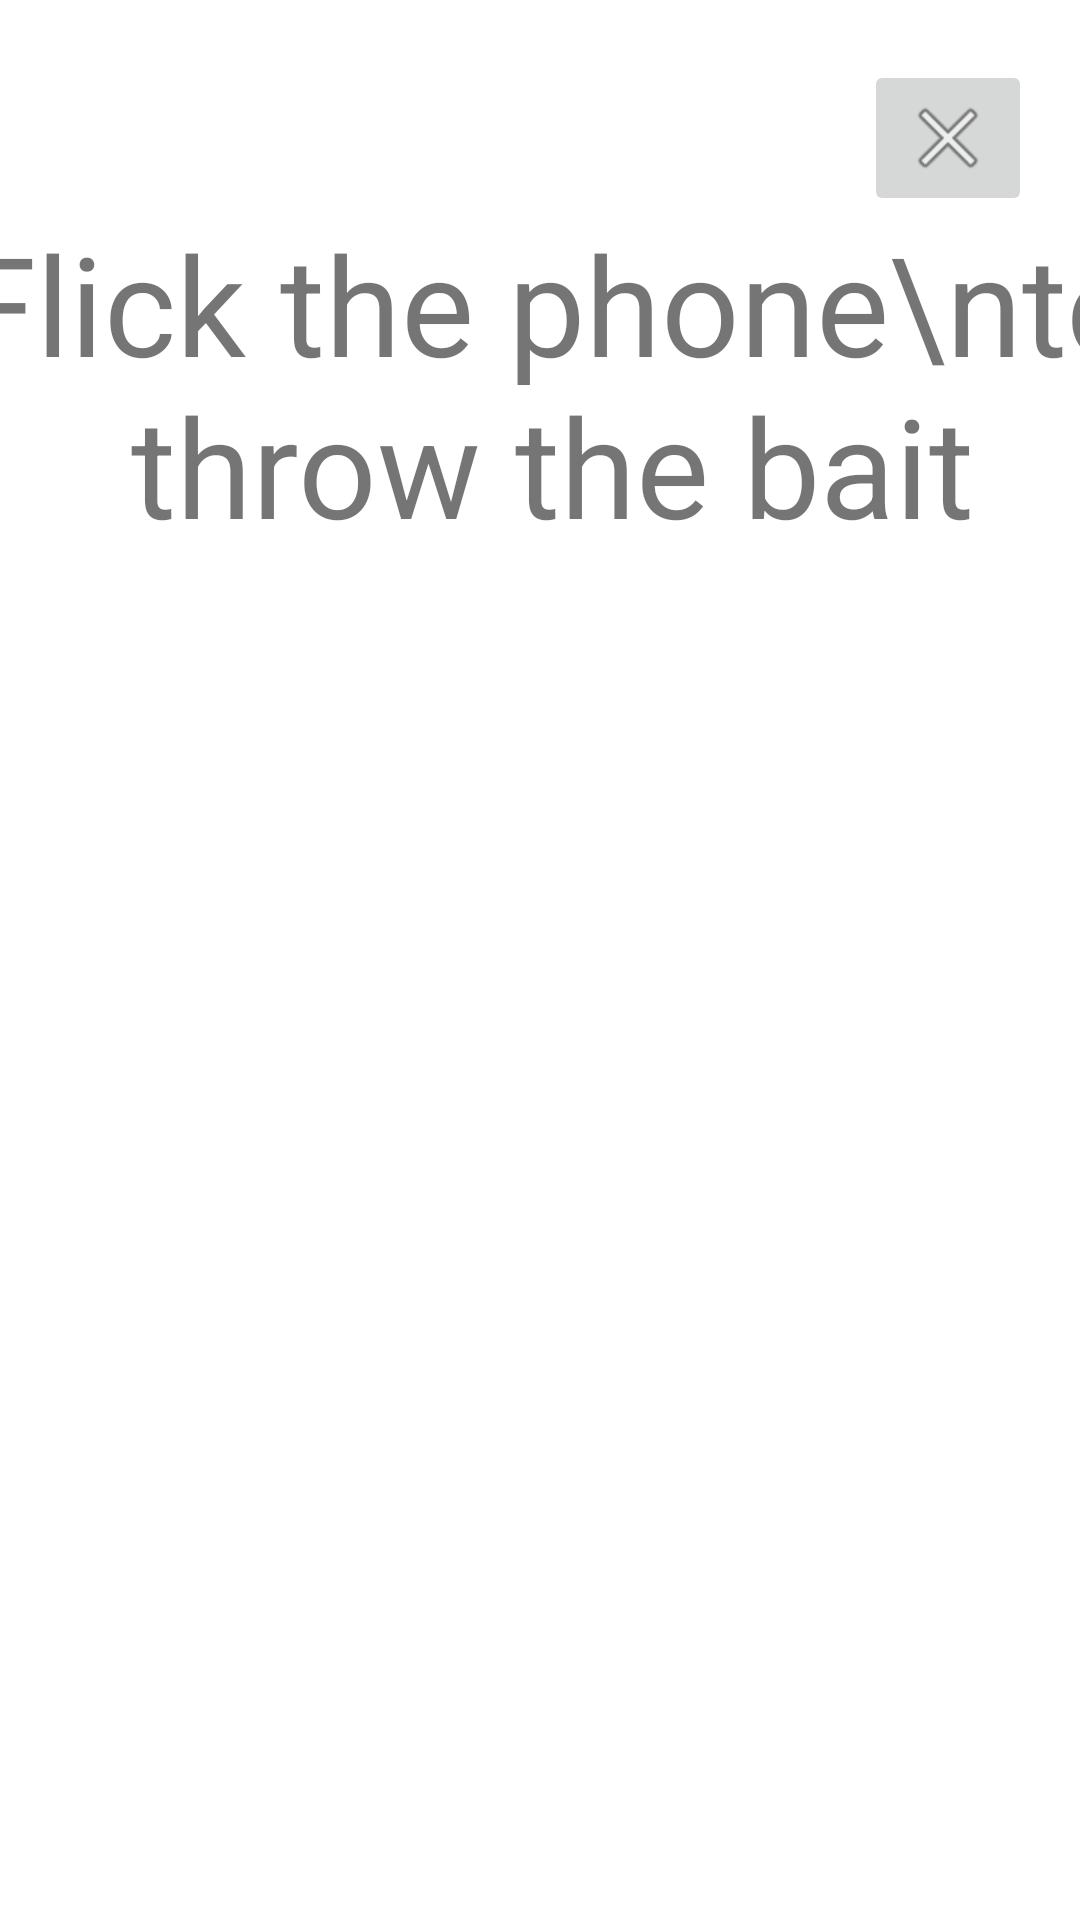

Layout XML and referenced resources for this Android screen:
<!-- AndroidManifest.xml: application theme Theme.MAMN01Projekt -->
<!-- res/layout/reel_instruction.xml -->
<?xml version="1.0" encoding="utf-8"?>
<androidx.constraintlayout.widget.ConstraintLayout xmlns:android="http://schemas.android.com/apk/res/android"
    xmlns:app="http://schemas.android.com/apk/res-auto"
    xmlns:tools="http://schemas.android.com/tools"
    android:layout_width="match_parent"
    android:layout_height="match_parent"
    tools:context=".ReelActivity">

    <ImageButton
        android:id="@+id/btnCloseThrow"
        android:layout_width="wrap_content"
        android:layout_height="wrap_content"
        android:layout_marginTop="20dp"
        android:layout_marginEnd="16dp"
        app:layout_constraintEnd_toEndOf="parent"
        app:layout_constraintTop_toTopOf="parent"
        app:srcCompat="@android:drawable/ic_menu_close_clear_cancel"
        tools:ignore="SpeakableTextPresentCheck" />

    <TextView
        android:id="@+id/descriptionText"
        android:layout_width="409dp"
        android:layout_height="116dp"
        android:layout_marginTop="70dp"
        android:shadowRadius="4"
        android:text="Flick the phone\nto throw the bait"
        android:textAlignment="center"
        android:textSize="46sp"
        android:textStyle="normal"
        app:layout_constraintBottom_toBottomOf="parent"
        app:layout_constraintEnd_toEndOf="parent"
        app:layout_constraintHorizontal_bias="0.428"
        app:layout_constraintStart_toStartOf="parent"
        app:layout_constraintTop_toTopOf="parent"
        app:layout_constraintVertical_bias="0.001" />

</androidx.constraintlayout.widget.ConstraintLayout>
<!-- resources referenced by this layout -->
<resources>
  <style name="Theme.MAMN01Projekt" parent="Theme.MaterialComponents.DayNight.NoActionBar">
          
          <item name="colorPrimary">@color/purple_500</item>
          <item name="colorPrimaryVariant">@color/purple_700</item>
          <item name="colorOnPrimary">@color/white</item>
          
          <item name="colorSecondary">@color/teal_200</item>
          <item name="colorSecondaryVariant">@color/teal_700</item>
          <item name="colorOnSecondary">@color/black</item>
          
          <item name="android:statusBarColor" tools:targetApi="l">?attr/colorPrimaryVariant</item>
          
          <item name="android:windowTranslucentStatus">true</item>
          <item name="android:windowTranslucentNavigation">true</item>
      </style>
  <!-- not gathered from this repository: default colours our renderer supplied (Android Studio template values) -->
  <color name="purple_500">#FF6200EE</color>
  <color name="purple_700">#FF3700B3</color>
  <color name="teal_200">#FF03DAC5</color>
  <color name="teal_700">#FF018786</color>
  <color name="black">#FF000000</color>
  <color name="white">#FFFFFFFF</color>
</resources>
